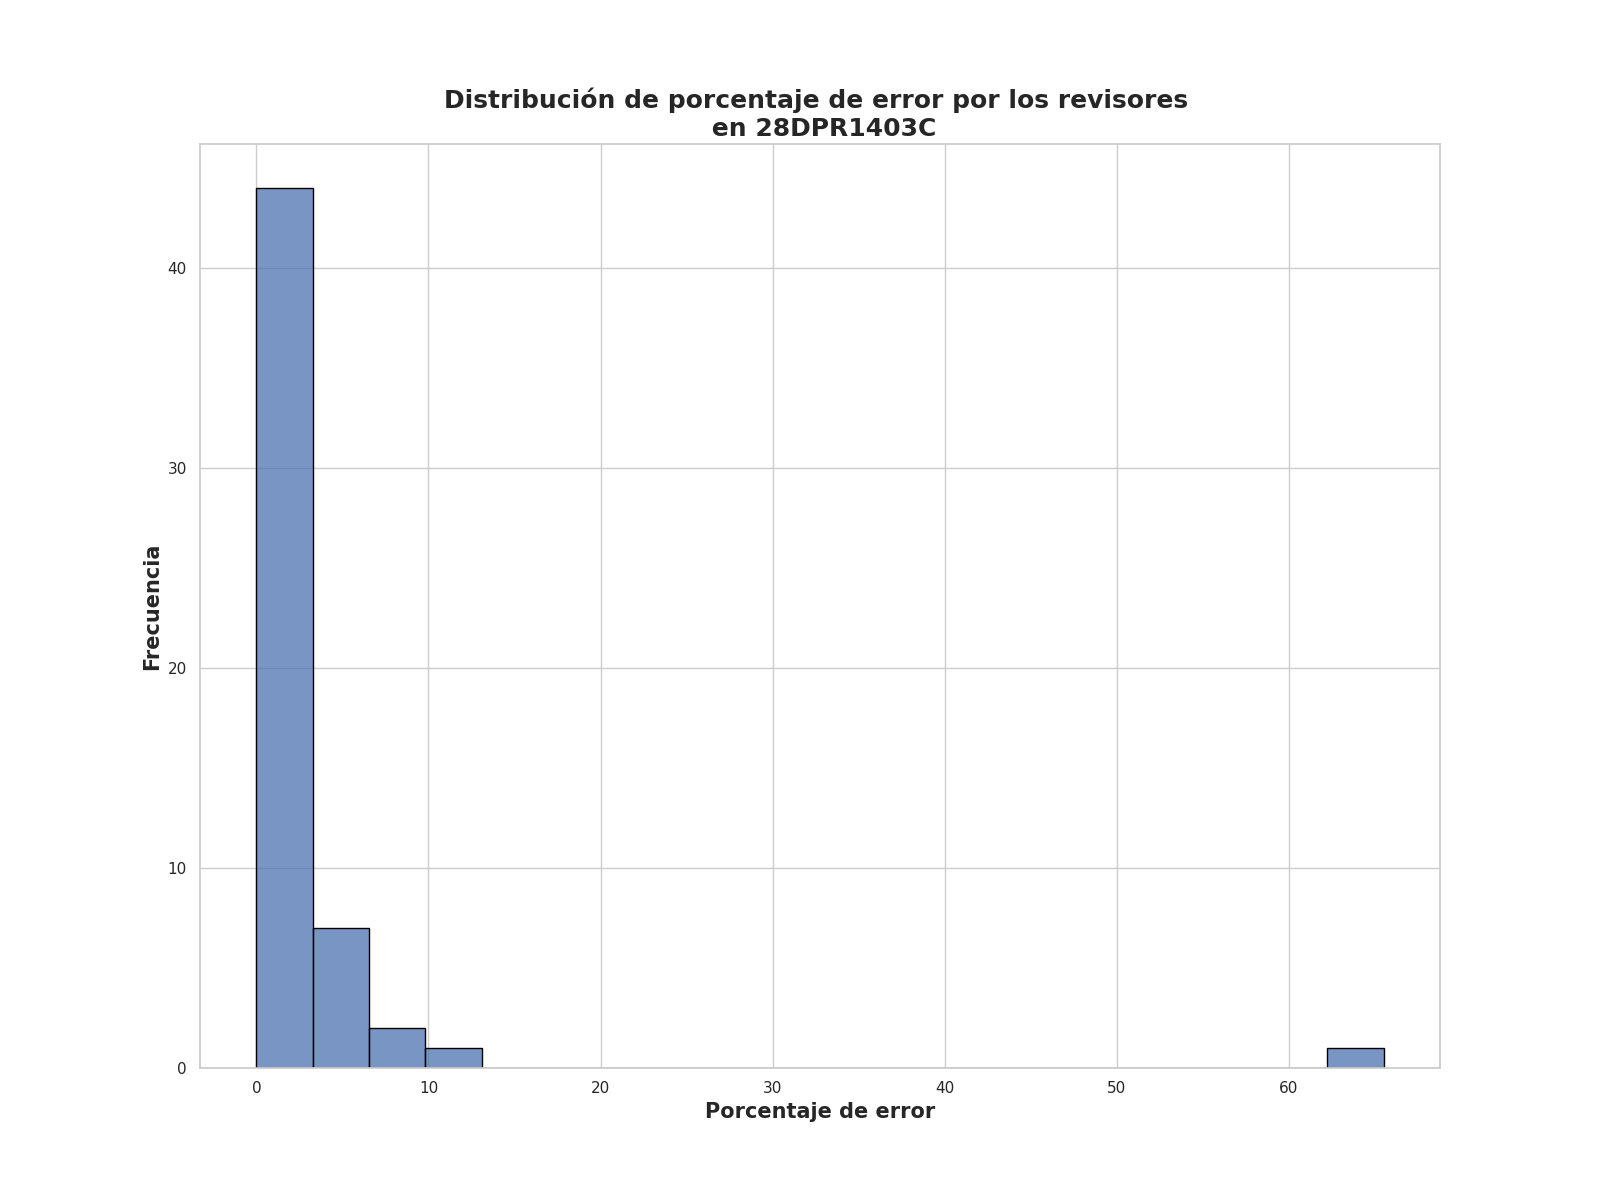

Values plotted in this chart, from the file beside it:
Porcentaje de error de revisores, Frecuencia
0.0, 24
2.0, 7
2.5, 5
3.25, 5
1.25, 3
7.0, 2
3.75, 2
4.0, 2
65.5, 1
4.5, 1
5.75, 1
5.0, 1
12.5, 1
